Run: headless pygame with SDL's dummy video driver; simulated clock (each Clock.tick advances the game by its frame time, no real sleeping); random seed 0; keys injected as events and as key.get_pressed() state; no mouse input.
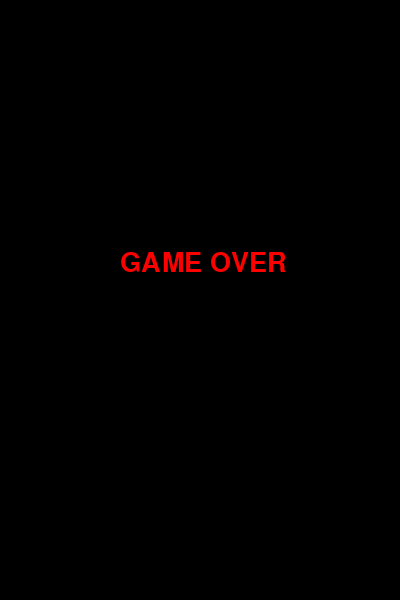
Frame 1 of 4 · flips 1–60 · no input
Frame 2 of 4 · flips 61–180 · tapped SPACE, RETURN · held RIGHT (→), D · screen unchanged from frame 1, image omitted
Frame 3 of 4 · flips 181–300 · held DOWN (↓), S · screen unchanged from frame 2, image omitted
Frame 4 of 4 · flips 301–420 · held LEFT (←), A, UP (↑), W · screen unchanged from frame 3, image omitted

The pygame program that drew these frames:

import pygame as pg
import sys
import random

pg.init()

# DISPLAY
WIDTH = 400
HEIGHT = 600
screen = pg.display.set_mode((WIDTH, HEIGHT))
pg.display.set_caption("Flappy Bird")

# COLORS
WHITE = (255, 255, 255)

# CLOCK
clock = pg.time.Clock()

# BIRD
bird = pg.Surface((30, 30))
bird.fill((255, 255, 0))
bird_rect = bird.get_rect(center=(100, HEIGHT//2))
bird_movement = 0
gravity = 0.5

# PIPES
pipe_list = []
PIPE_HEIGHT = [200, 300, 400]
pipe_surface = pg.Surface((60, 400))
pipe_surface.fill((0, 255, 0))

# SCORE
score = 0
font = pg.font.Font(None, 40)

# FUNCTIONS

def draw_pipes(pipes):
    for pipe in pipes:
        pg.draw.rect(screen, (0,255,0), pipe)

def create_pipe():
    random_height = random.choice(PIPE_HEIGHT)
    bottom_pipe = pg.Rect(WIDTH, random_height, 60, 400)
    top_pipe = pg.Rect(WIDTH, random_height - 550, 60, 400)
    return bottom_pipe, top_pipe

def move_pipes(pipes):
    for pipe in pipes:
        pipe.centerx -= 5
    return pipes

def check_collision(pipes):
    for pipe in pipes:
        if bird_rect.colliderect(pipe):
            return False
    if bird_rect.top <= 0 or bird_rect.bottom >= HEIGHT:
        return False
    return True

def display_score(score):
    score_surface = font.render(f"Score: {score}", True, (255,255,255))
    screen.blit(score_surface, (10, 10))

# TIMER
SPAWNPIPE = pg.USEREVENT
pg.time.set_timer(SPAWNPIPE, 1200)

# GAME LOOP
game_active = True

while True:
    for event in pg.event.get():
        if event.type == pg.QUIT:
            pg.quit()
            sys.exit()

        if event.type == pg.KEYDOWN:
            if event.key == pg.K_SPACE and game_active:
                bird_movement = -10
            if event.key == pg.K_SPACE and not game_active:
                game_active = True
                pipe_list.clear()
                bird_rect.center = (100, HEIGHT//2)
                bird_movement = 0
                score = 0

        if event.type == SPAWNPIPE:
            pipe_list.extend(create_pipe())

    screen.fill((0, 0, 0))

    if game_active:
        # BIRD
        bird_movement += gravity
        bird_rect.centery += int(bird_movement)
        screen.blit(bird, bird_rect)

        # PIPES
        pipe_list = move_pipes(pipe_list)
        draw_pipes(pipe_list)

        # COLLISION
        game_active = check_collision(pipe_list)

        # SCORE
        for pipe in pipe_list:
            if pipe.centerx == bird_rect.centerx:
                score += 1

        display_score(score)

    else:
        game_over = font.render("GAME OVER", True, (255, 0, 0))
        screen.blit(game_over, (120, 250))

    pg.display.update()
    clock.tick(60) 
